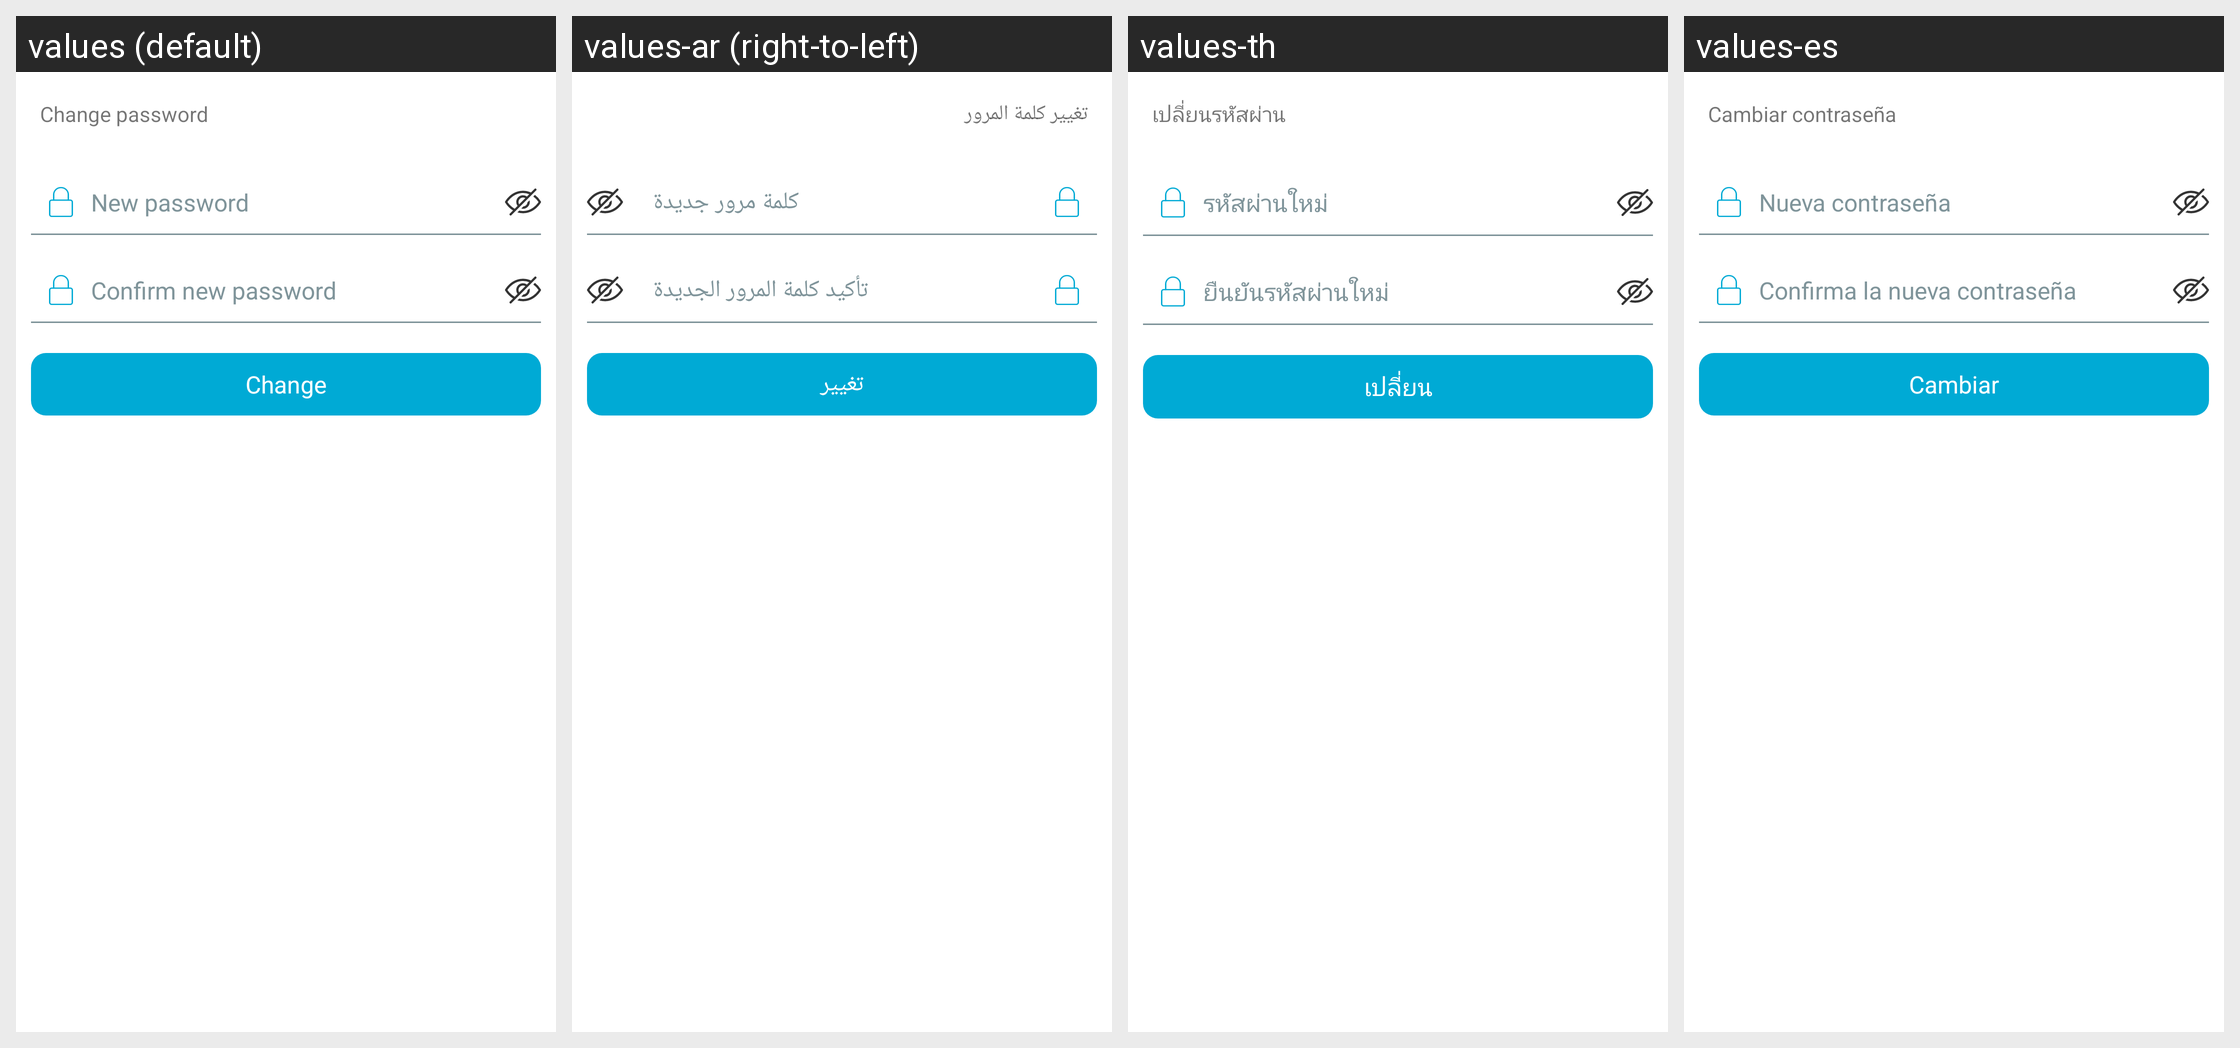

The same Android screen rendered under several of its app's locales, left to right. List the strings drawn on it with the default value and each locale's translation.
Android screen res/layout/password_edit.xml rendered under 4 locales, left to right: values (default), values-ar (right-to-left), values-th, values-es. Device: Nexus 5 (rendered at 1080×1920; each locale shown at half size, 540×960, under a caption strip naming it); theme AppThemeBar.
Other locales in the repository, not shown: values-af, values-am, values-as, values-az, values-be, values-bg, values-bn, values-bs, values-ca, values-ca-rES, values-cs, values-cs-rCZ, values-da, values-de, values-de-rDE, values-el, values-el-rGR, values-en, values-en-rCA, values-en-rGB, values-en-rIN, values-en-rXC, values-es-rUS, values-et, values-et-rEE, values-eu, values-fa, values-fi, values-fil, values-fr, values-fr-rCA, values-fr-rFR, values-gl, values-gu, values-hi, values-hi-rIN, values-hr, values-hu, values-hy, values-in, values-in-rID, values-is, values-it, values-it-rIT, values-iw, values-ja, values-ja-rJP, values-ka, values-kk, values-km, values-kn, values-ko, values-ko-rKR, values-ky, values-lo, values-lt, values-lt-rLT, values-lv, values-lv-rLV, values-mk, values-ml, values-mn, values-mr, values-ms, values-ms-rMY, values-mt, values-my, values-nb, values-ne, values-nl, values-nn-rNO, values-or, values-pa, values-pl, values-pl-rPL, values-pt, values-pt-rBR, values-pt-rPT, values-ro, values-ro-rRO, values-ru, values-ru-rRU, values-si, values-sk, values-sk-rSK, values-sl, values-sl-rSI, values-sq, values-sr, values-sv, values-sw, values-ta, values-te, values-tl, values-tr, values-tr-rTR, values-uk, values-ur, values-uz, values-vi, values-zh, values-zh-rCN, values-zh-rHK, values-zh-rTW, values-zu.
Strings drawn on this screen, with the default value and each locale's value (text and hints the layout hard-codes, and strings that could not be matched under every locale, appear in the picture but are not listed):

password_edit_title
  values: Change password
  values-ar: تغيير كلمة المرور
  values-th: เปลี่ยนรหัสผ่าน
  values-es: Cambiar contraseña

password_edit_new
  values: New password
  values-ar: كلمة مرور جديدة
  values-th: รหัสผ่านใหม่
  values-es: Nueva contraseña

password_edit_new_confirm
  values: Confirm new password
  values-ar: تأكيد كلمة المرور الجديدة
  values-th: ยืนยันรหัสผ่านใหม่
  values-es: Confirma la nueva contraseña

username_edit_change
  values: Change
  values-ar: تغيير
  values-th: เปลี่ยน
  values-es: Cambiar
